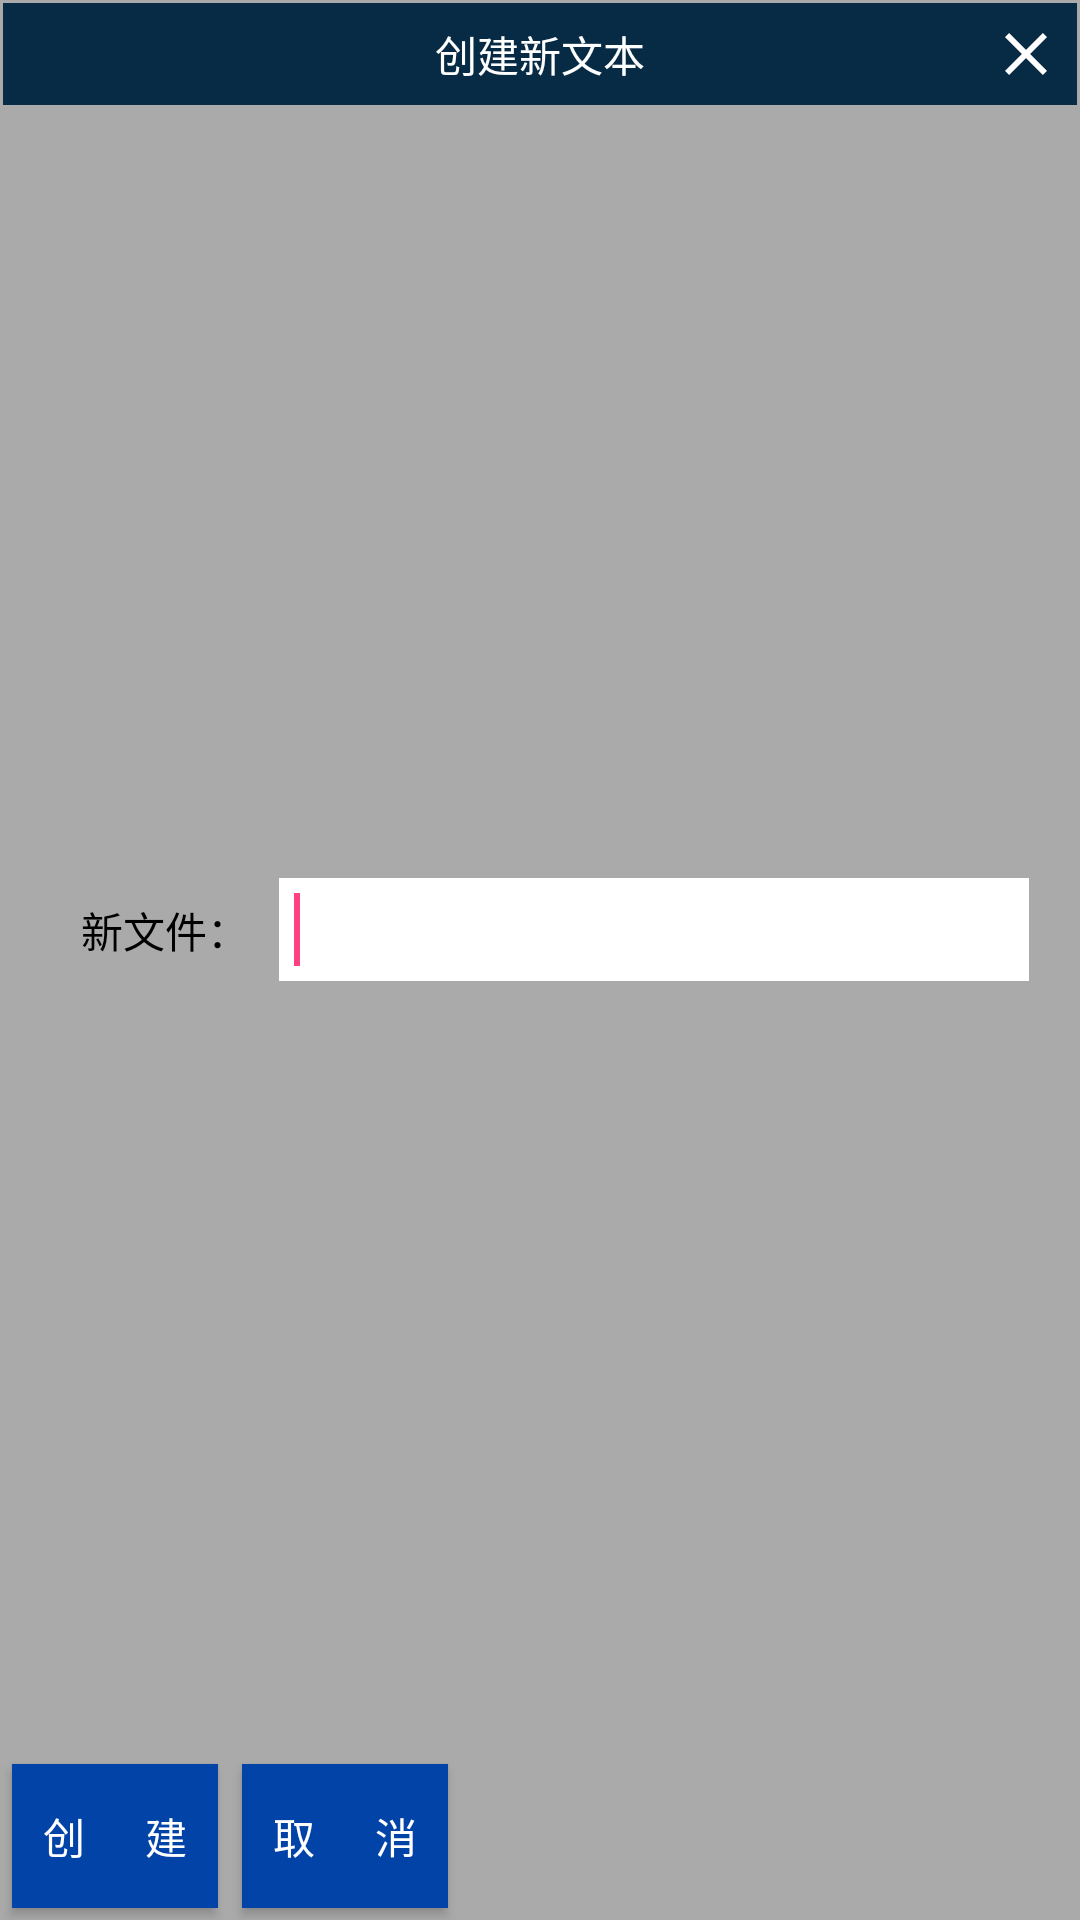

The Android layout XML behind this screen, and the referenced resources:
<!-- AndroidManifest.xml: application theme AppTheme -->
<!-- res/layout/activity_new_txt.xml -->
<?xml version="1.0" encoding="utf-8"?>
<RelativeLayout
    xmlns:android="http://schemas.android.com/apk/res/android"
    xmlns:tools="http://schemas.android.com/tools"
    android:layout_width="match_parent"
    android:layout_height="match_parent"
    android:background="@color/bg"
    tools:context="com.lzf.productionlinecontrol.activity.TextManagerActivity">

    <RelativeLayout
        android:id="@+id/topBar"
        android:layout_width="match_parent"
        android:layout_height="wrap_content"
        android:layout_margin="1dp"
        android:background="@color/topBar">

        <TextView
            android:layout_width="wrap_content"
            android:layout_height="wrap_content"
            android:layout_centerInParent="true"
            android:padding="5dp"
            android:text="创建新文本"
            android:textColor="@color/white"/>

        <ImageView
            android:id="@+id/close"
            android:layout_width="wrap_content"
            android:layout_height="wrap_content"
            android:layout_alignParentRight="true"
            android:onClick="onClick"
            android:padding="5dp"
            android:src="@drawable/close"
            android:tint="@color/white"/>
    </RelativeLayout>

    <LinearLayout
        android:id="@+id/bottomBtn"
        android:layout_width="match_parent"
        android:layout_height="wrap_content"
        android:layout_alignParentBottom="true"
        android:orientation="horizontal"
        android:weightSum="5">

        <Button
            android:id="@+id/create"
            android:layout_width="0dp"
            android:layout_height="wrap_content"
            android:layout_margin="4dp"
            android:layout_weight="1"
            android:background="@color/btnBg"
            android:onClick="onClick"
            android:text="创      建"
            android:textColor="@color/white"/>

        <Button
            android:id="@+id/cancel"
            android:layout_width="0dp"
            android:layout_height="wrap_content"
            android:layout_margin="4dp"
            android:layout_weight="1"
            android:background="@color/btnBg"
            android:onClick="onClick"
            android:text="取      消"
            android:textColor="@color/white"/>
    </LinearLayout>

    <RelativeLayout
        android:layout_width="match_parent"
        android:layout_height="wrap_content"
        android:layout_above="@id/bottomBtn"
        android:layout_below="@id/topBar"
        android:layout_margin="10dp">

        <RelativeLayout
            android:id="@+id/relativeLayout"
            android:layout_width="wrap_content"
            android:layout_height="wrap_content"
            android:layout_centerInParent="true">

            <TextView
                android:id="@+id/newFileHint"
                android:layout_width="wrap_content"
                android:layout_height="wrap_content"
                android:layout_centerVertical="true"
                android:layout_margin="10dp"
                android:text="新文件："
                android:textColor="@color/black"/>

            <EditText
                android:id="@+id/newFileName"
                android:layout_width="250dp"
                android:layout_height="wrap_content"
                android:layout_centerVertical="true"
                android:layout_toRightOf="@id/newFileHint"
                android:background="@color/white"
                android:imeOptions="flagNoFullscreen"
                android:inputType="text"
                android:padding="5dp"
                android:singleLine="true">

                <requestFocus/>
            </EditText>
        </RelativeLayout>
    </RelativeLayout>
</RelativeLayout>
<!-- resources referenced by this layout -->
<resources>
  <color name="bg">#aaa</color>
  <color name="black">#ff000000</color>
  <color name="btnBg">#0243A7</color>
  <color name="topBar">#072A45</color>
  <color name="white">#ffFFFFFF</color>
  <!-- drawable close (drawable) -->
  <vector xmlns:android="http://schemas.android.com/apk/res/android"
          android:width="24dp"
          android:height="24dp"
          android:autoMirrored="true"
          android:viewportHeight="24.0"
          android:viewportWidth="24.0">
      <path
          android:fillColor="#FF000000"
          android:pathData="M19,6.41L17.59,5 12,10.59 6.41,5 5,6.41 10.59,12 5,17.59 6.41,19 12,13.41 17.59,19 19,17.59 13.41,12z"/>
  </vector>
  <style name="AppTheme" parent="Theme.AppCompat.Light.NoActionBar">
          
          <item name="colorPrimary">@color/colorPrimary</item>
          <item name="colorPrimaryDark">@color/colorPrimaryDark</item>
          <item name="colorAccent">@color/colorAccent</item>
  
          <item name="android:windowBackground">@mipmap/index</item>
          <item name="android:windowFullscreen">true</item>
      </style>
  <color name="colorPrimary">#3F51B5</color>
  <color name="colorPrimaryDark">#303F9F</color>
  <color name="colorAccent">#FF4081</color>
</resources>
